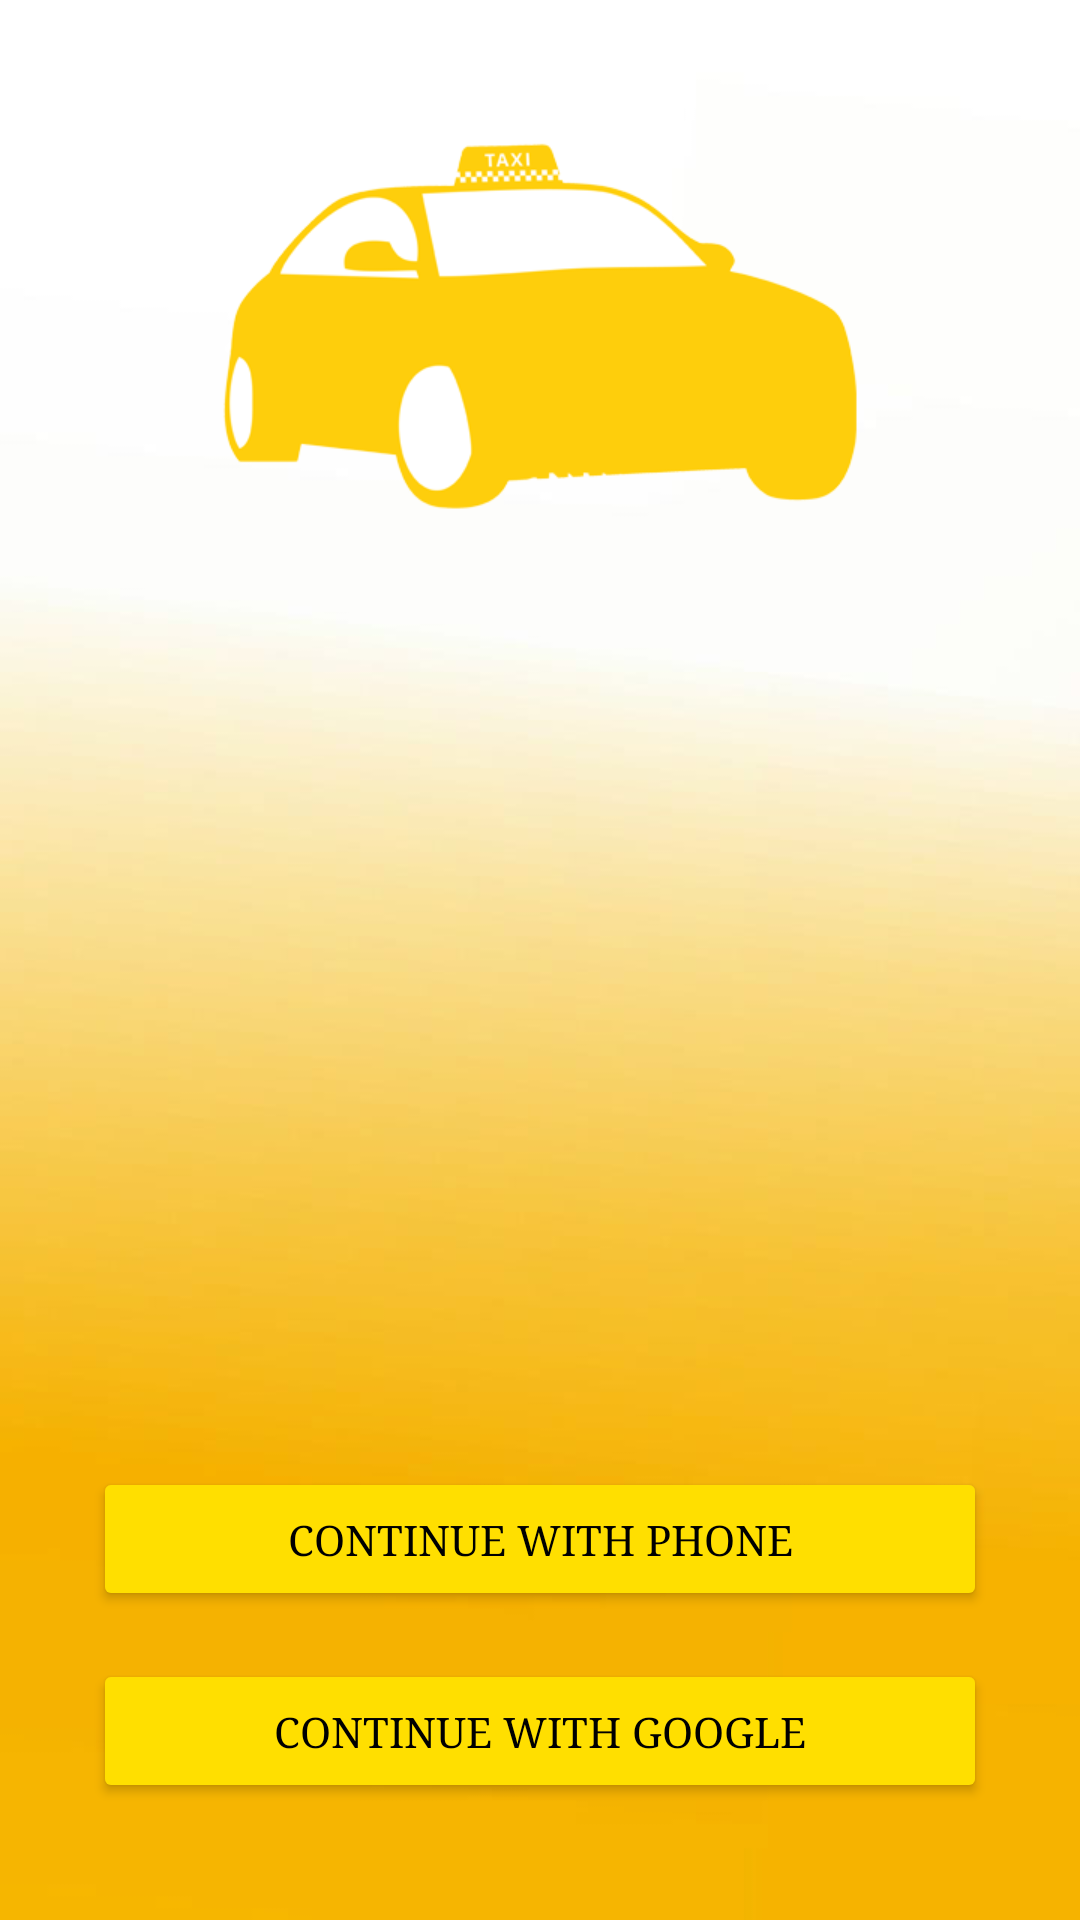

Layout XML and referenced resources for this Android screen:
<!-- AndroidManifest.xml: application theme Theme.TaxiApp -->
<!-- res/layout/activity_driver_login_register.xml -->
<?xml version="1.0" encoding="utf-8"?>
<androidx.constraintlayout.widget.ConstraintLayout xmlns:android="http://schemas.android.com/apk/res/android"
    xmlns:app="http://schemas.android.com/apk/res-auto"
    xmlns:tools="http://schemas.android.com/tools"
    android:layout_width="match_parent"
    android:layout_height="match_parent"
    android:background="@drawable/login"
    android:padding="15dp"
    tools:context=".DriverLoginRegister_act">

    <Button
        android:id="@+id/emaillogin"
        android:layout_width="0dp"
        android:layout_height="wrap_content"
        android:layout_marginStart="16dp"
        android:layout_marginEnd="16dp"
        android:layout_marginBottom="24dp"
        android:backgroundTint="@color/colorPrimary"
        android:drawableLeft="@drawable/email"
        android:drawableTint="@color/black"
        android:fontFamily="serif"
        android:paddingLeft="16dp"
        android:paddingRight="16dp"
        android:text="CONTINUE WITH GOOGLE"
        android:textColor="#000000"
        app:layout_constraintBottom_toBottomOf="parent"
        app:layout_constraintEnd_toEndOf="parent"
        app:layout_constraintHorizontal_bias="1.0"
        app:layout_constraintStart_toStartOf="parent" />

    <Button
        android:id="@+id/phonelogin"
        android:layout_width="0dp"
        android:layout_height="wrap_content"
        android:layout_marginStart="16dp"
        android:layout_marginEnd="16dp"
        android:layout_marginBottom="16dp"
        android:backgroundTint="@color/colorPrimary"
        android:drawableLeft="@drawable/phone"
        android:drawableTint="@color/black"
        android:fontFamily="serif"
        android:paddingLeft="16dp"
        android:paddingRight="16dp"
        android:text="CONTINUE WITH PHONE"
        android:textColor="#000000"
        app:layout_constraintBottom_toTopOf="@+id/emaillogin"
        app:layout_constraintEnd_toEndOf="parent"
        app:layout_constraintHorizontal_bias="0.0"
        app:layout_constraintStart_toStartOf="parent" />

</androidx.constraintlayout.widget.ConstraintLayout>
<!-- resources referenced by this layout -->
<resources>
  <color name="black">#FF000000</color>
  <color name="colorPrimary">#FFDF00</color>
  <!-- drawable login: png bitmap (drawable, 57865 bytes) -->
  <style name="Theme.TaxiApp" parent="Base.Theme.TaxiApp" />
  <style name="Base.Theme.TaxiApp" parent="Theme.Material3.DayNight.NoActionBar">
          
          
      </style>
</resources>
